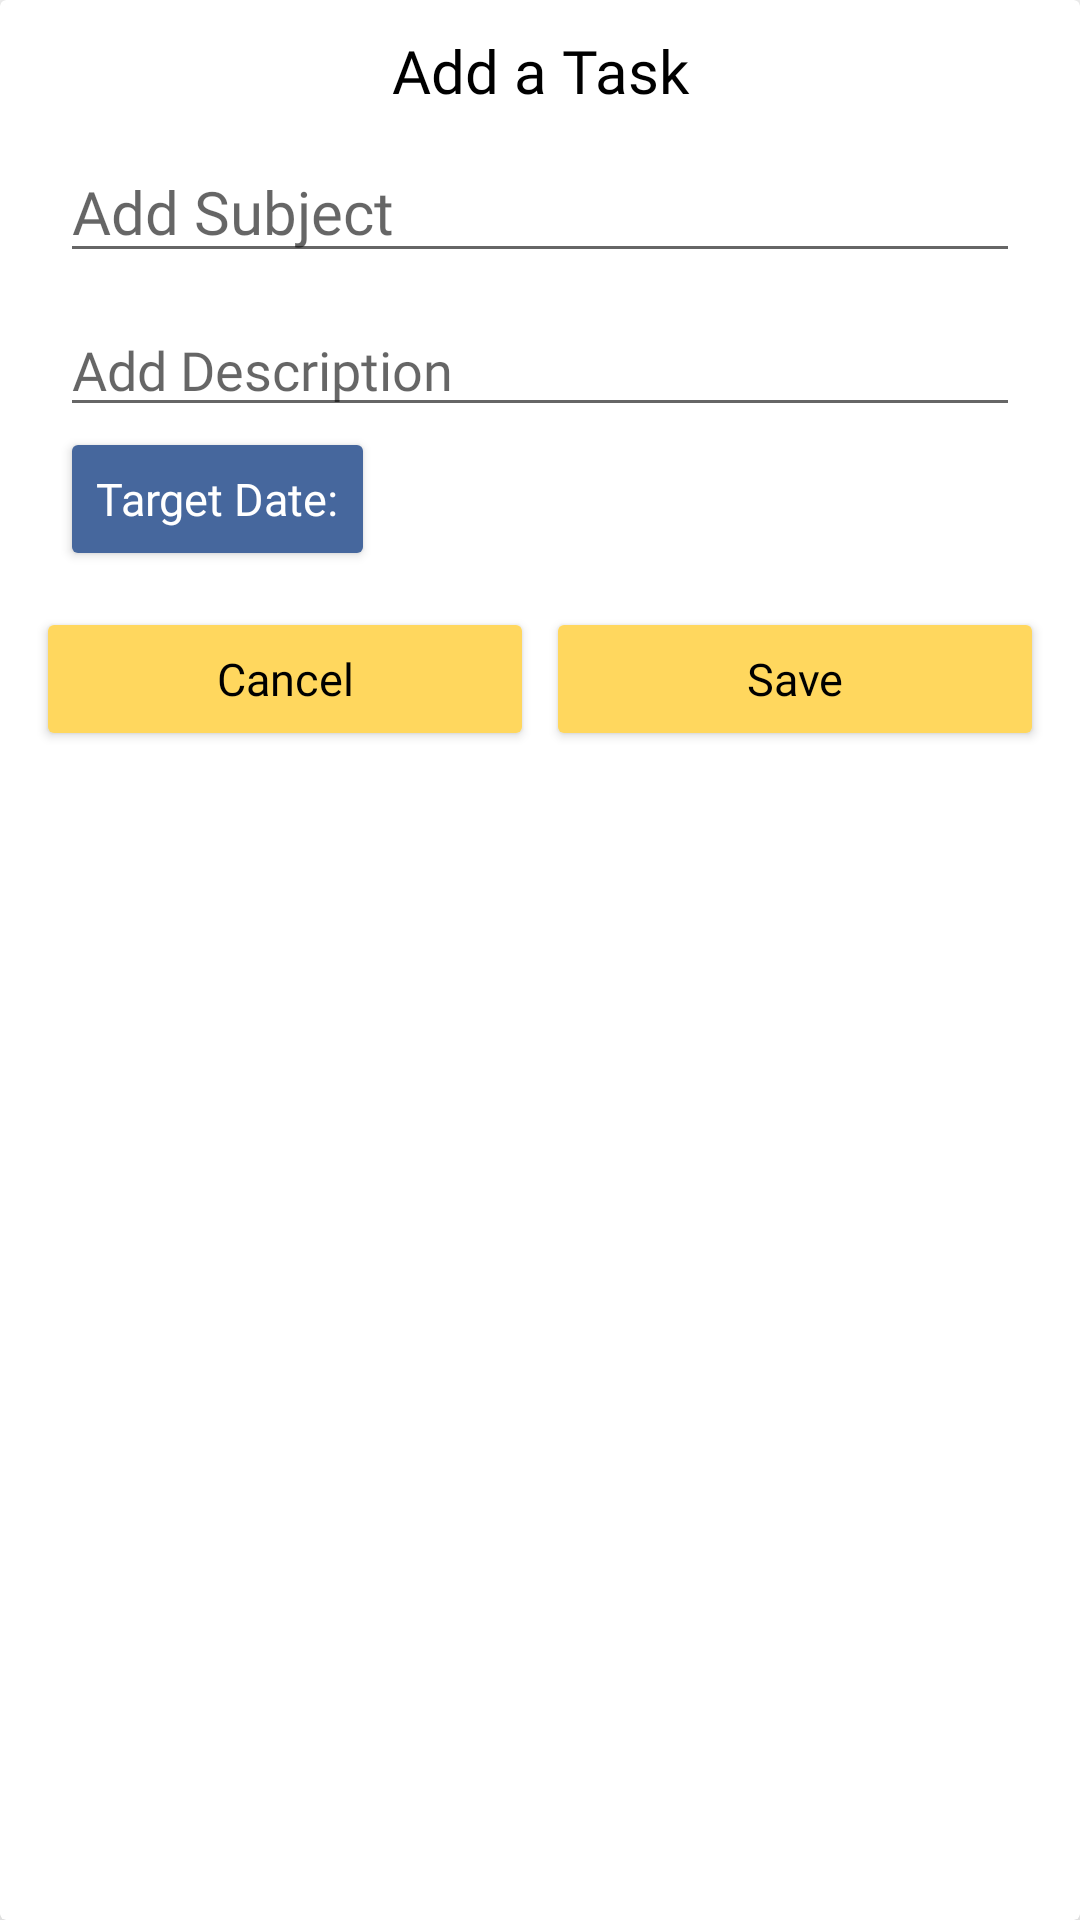

This screen was rendered from an Android layout file. Write that file and the resources it references.
<!-- AndroidManifest.xml: application theme Theme.Sidekick -->
<!-- res/layout/addtodo_layout.xml -->
<?xml version="1.0" encoding="utf-8"?>
<androidx.cardview.widget.CardView xmlns:android="http://schemas.android.com/apk/res/android"
    android:layout_width="match_parent"
    android:layout_height="match_parent"
    xmlns:app="http://schemas.android.com/apk/res-auto"
    android:orientation="vertical"
    android:elevation="10dp"
    app:cardElevation="10dp"
    android:layout_marginTop="10dp">

    <LinearLayout
        android:layout_width="match_parent"
        android:layout_height="match_parent"
        android:orientation="vertical">

        <TextView
            android:id="@+id/addTV"
            android:layout_width="match_parent"
            android:layout_height="wrap_content"
            android:text="Add a Task"
            android:fontFamily="@font/gaegu_bold"
            android:textColor="@color/black"
            android:textSize="20sp"
            android:layout_marginTop="10dp"
            android:gravity="center"/>

        <LinearLayout
            android:layout_width="match_parent"
            android:layout_height="wrap_content"
            android:orientation="vertical">


            <EditText
                android:id="@+id/titleET"
                android:layout_width="match_parent"
                android:layout_height="wrap_content"
                android:hint="Add Subject"
                android:textColor="@color/black"
                android:fontFamily="@font/gaegu_regular"
                android:textSize="20sp"
                android:layout_marginTop="10dp"
                android:layout_marginLeft="20dp"
                android:layout_marginRight="20dp"/>

            <EditText
                android:id="@+id/descET"
                android:layout_width="match_parent"
                android:layout_height="wrap_content"
                android:textColor="@color/black"
                android:fontFamily="@font/gaegu_regular"
                android:layout_marginTop="10dp"
                android:layout_marginLeft="20dp"
                android:layout_marginRight="20dp"
                android:hint="Add Description"
                android:textSize="18sp"/>

            <LinearLayout
                android:layout_width="match_parent"
                android:layout_height="match_parent"
                android:orientation="horizontal">

                <Button
                    android:id="@+id/btnDate"
                    android:layout_width="wrap_content"
                    android:layout_height="wrap_content"
                    android:layout_marginLeft="20dp"
                    android:layout_marginRight="15dp"
                    android:backgroundTint="@color/blue"
                    android:fontFamily="@font/gaegu_bold"
                    android:text="Target Date:"
                    android:textAllCaps="false"
                    android:textColor="@color/white"
                    android:textSize="15sp" />

                <TextView
                    android:id="@+id/dateTV"
                    android:layout_width="match_parent"
                    android:layout_height="wrap_content"
                    android:layout_marginRight="20dp"
                    android:fontFamily="@font/gaegu_bold"
                    android:textColor="@color/black"
                    android:textSize="20sp"/>

            </LinearLayout>

            <TextView
                android:id="@+id/timestampTV"
                android:layout_width="match_parent"
                android:layout_height="wrap_content"
                android:layout_marginRight="20dp"
                android:fontFamily="@font/gaegu_bold"
                android:textColor="@color/black"
                android:textSize="5sp"
                android:visibility="gone"/>


        </LinearLayout>

        <LinearLayout
            android:layout_width="match_parent"
            android:layout_height="wrap_content"
            android:layout_margin="10dp"
            android:orientation="horizontal">

            <RelativeLayout
                android:layout_width="0dp"
                android:layout_height="wrap_content"
                android:layout_weight="1">

                <Button
                    android:id="@+id/btnCancel"
                    android:layout_width="match_parent"
                    android:layout_height="wrap_content"
                    android:layout_marginStart="2dp"
                    android:layout_marginTop="2dp"
                    android:layout_marginEnd="2dp"
                    android:layout_marginBottom="2dp"
                    android:backgroundTint="@color/yellow"
                    android:fontFamily="@font/gaegu_bold"
                    android:text="Cancel"
                    android:textAllCaps="false"
                    android:textColor="@color/black"
                    android:textSize="15sp" />

            </RelativeLayout>

            <RelativeLayout
                android:layout_width="0dp"
                android:layout_height="wrap_content"
                android:layout_weight="1">

                <Button
                    android:id="@+id/btnSave"
                    android:layout_width="match_parent"
                    android:layout_height="wrap_content"
                    android:layout_marginStart="2dp"
                    android:layout_marginTop="2dp"
                    android:layout_marginEnd="2dp"
                    android:layout_marginBottom="2dp"
                    android:backgroundTint="@color/yellow"
                    android:fontFamily="@font/gaegu_bold"
                    android:text="Save"
                    android:textAllCaps="false"
                    android:textColor="@color/black"
                    android:textSize="15sp" />

            </RelativeLayout>

        </LinearLayout>


    </LinearLayout>

</androidx.cardview.widget.CardView>
<!-- resources referenced by this layout -->
<resources>
  <color name="black">#FF000000</color>
  <color name="blue">#46679D</color>
  <color name="white">#FFFFFFFF</color>
  <color name="yellow">#FFD75E</color>
  <style name="Theme.Sidekick" parent="Theme.MaterialComponents.Light.NoActionBar">
          
          <item name="colorPrimary">@color/black</item>
          <item name="colorPrimaryVariant">@color/bgcolor</item>
          <item name="colorOnPrimary">@color/black</item>
          
          <item name="colorSecondary">@color/yellow</item>
          <item name="colorSecondaryVariant">@color/yellow</item>
          <item name="colorOnSecondary">@color/black</item>
          
          <item name="android:statusBarColor" tools:targetApi="l">?attr/colorPrimaryVariant</item>
          
          <item name="android:forceDarkAllowed" tools:targetApi="q">false</item>
      </style>
  <color name="bgcolor">#DEDAD7</color>
</resources>
